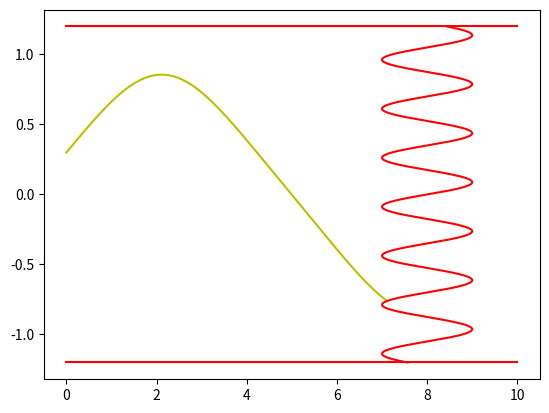

Write Python code to recreate this figure.
import math
import numpy as np
import matplotlib.pyplot as p

R = 1.2 #radius
n2 = 1 #пок. прел. среды за оптоволокном
f1 = lambda y: 1.4 - 0.18 * y ** 4
Zf = lambda y: 8 + np.sin(17.951958020513104 * y)
w = 3 * 10 ** 14#циклическая частота светового луча
y0 = 0.3 #начальный y
a = 30#начальный угол
n1 = lambda y, w: f1(y) * (1 - ((0.35 * 10 ** 14) / w) ** 2) #пок. прел. среды  оптоволокна
S = 0#длина траектории
eps = 0.0001 #шаг
direction = 1

N1 = n1(y0, w)
ang = np.pi / 2 - math.asin((np.sin(np.radians(a)) * n2) /N1)
Y = [y0]
X = [0]
while X[-1] < Zf(Y[-1]):
    Y.append(Y[-1] + np.cos(ang) * eps * direction)
    X.append(X[-1] + abs(np.sin(ang)) * eps)
    N_new = n1(Y[-1], w) if (R >= abs(Y[-1])) else n2
    if (np.sin(ang) * N1) / N_new > 1:
        direction *= -1
    else:
        ang = math.asin((np.sin(ang) * N1) / N_new)
    N1 = N_new
    S += eps

print("S = " + str(S))
y = np.arange(-1.2, 1.2, 0.0001)
p.plot(X, Y, "y")
p.plot(Zf(y), y, "r")
p.plot([0, 10], [R, R], "r")
p.plot([0, 10], [-R, -R], "r")
p.show()